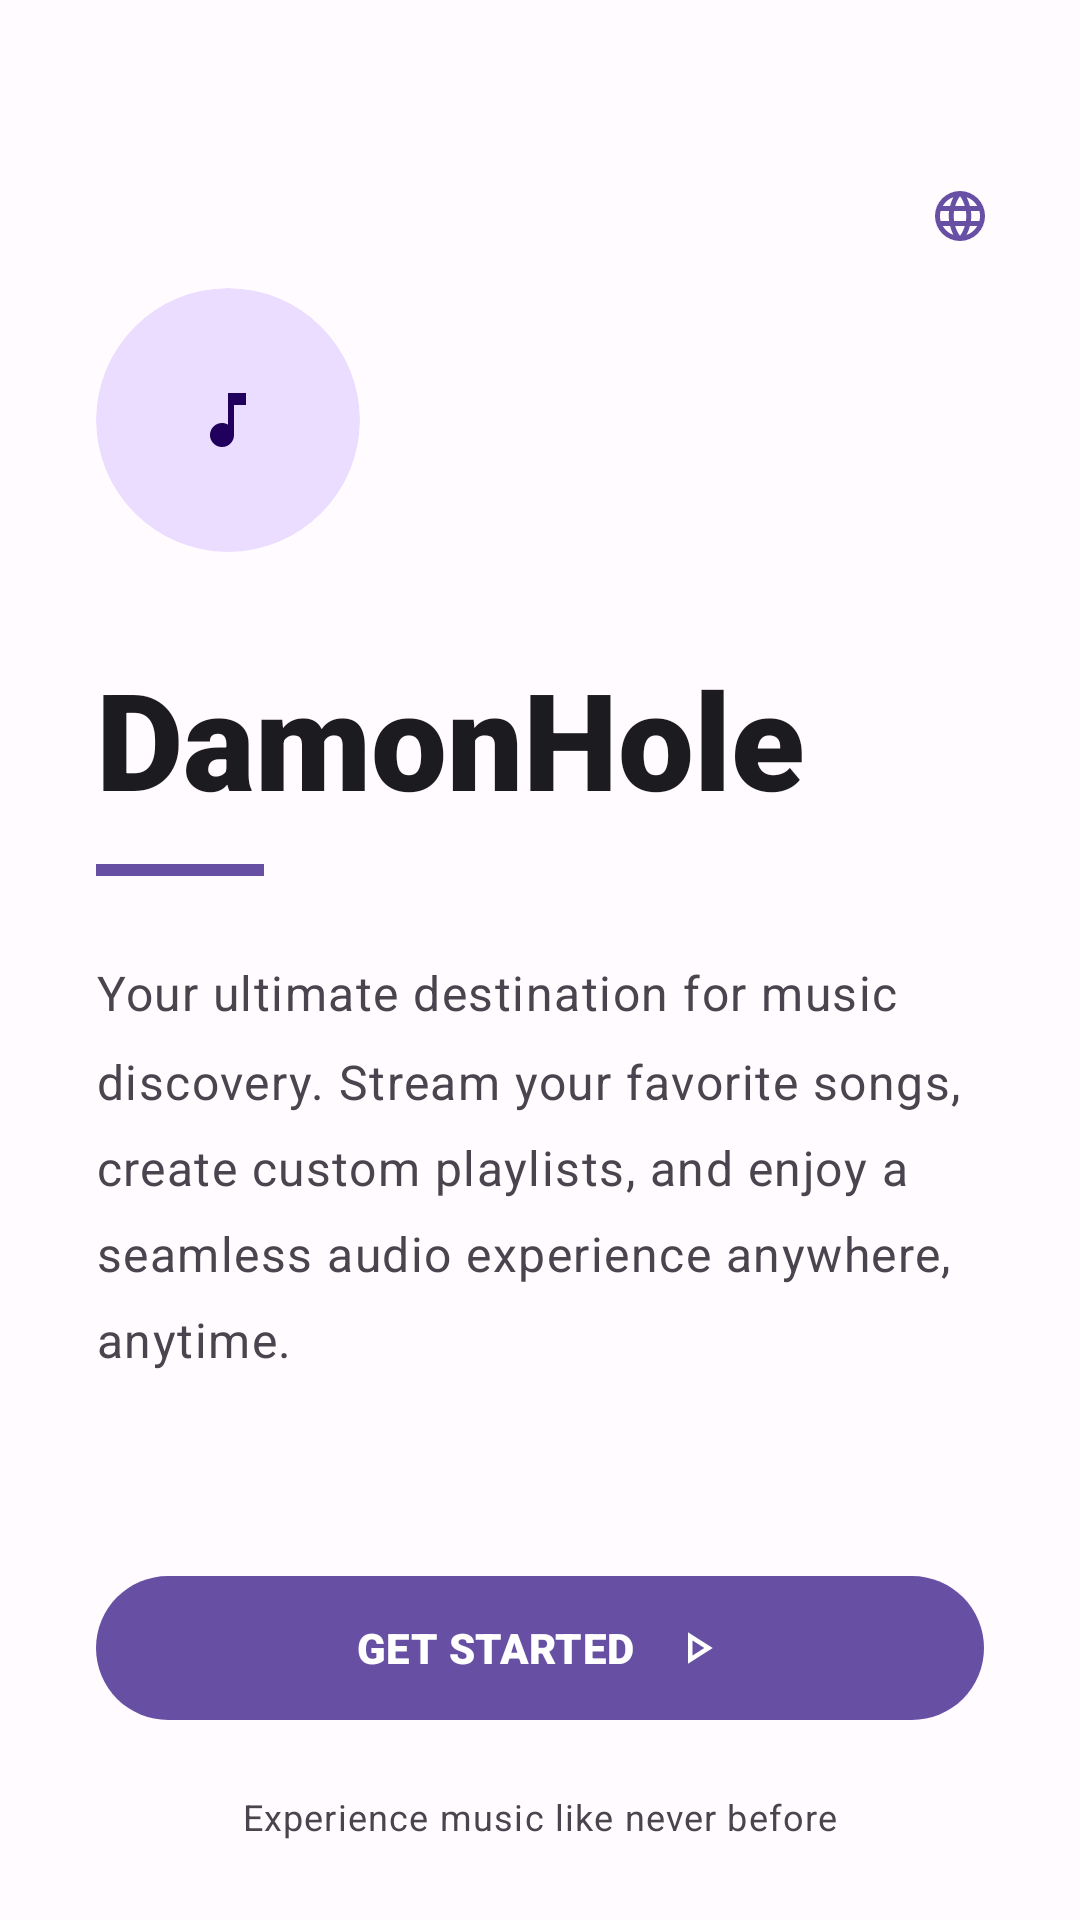

Here is an Android app screen rendered from its layout file. Give the layout XML and the strings, colors and styles it references.
<!-- AndroidManifest.xml: application theme Theme.DamonHole -->
<!-- res/layout/activity_welcome.xml -->
<?xml version="1.0" encoding="utf-8"?>
<androidx.coordinatorlayout.widget.CoordinatorLayout
    xmlns:android="http://schemas.android.com/apk/res/android"
    xmlns:app="http://schemas.android.com/apk/res-auto"
    android:layout_width="match_parent"
    android:layout_height="match_parent"
    android:background="?android:attr/windowBackground">

    <androidx.core.widget.NestedScrollView
        android:layout_width="match_parent"
        android:layout_height="match_parent">

        <LinearLayout
            android:layout_width="match_parent"
            android:layout_height="wrap_content"
            android:orientation="vertical"
            android:paddingHorizontal="32dp"
            android:paddingTop="96dp"
            android:paddingBottom="48dp">

            
            <com.google.android.material.card.MaterialCardView
                android:layout_width="88dp"
                android:layout_height="88dp"
                android:layout_marginBottom="32dp"
                app:cardCornerRadius="44dp"
                app:cardBackgroundColor="?attr/colorPrimaryContainer"
                app:cardElevation="0dp"
                app:strokeWidth="0dp">

                <com.google.android.material.imageview.ShapeableImageView
                    android:layout_width="88dp"
                    android:layout_height="88dp"
                    android:src="@drawable/ic_music_note"
                    android:padding="20dp"
                    android:scaleType="centerInside"
                    app:tint="?attr/colorOnPrimaryContainer"
                    app:shapeAppearanceOverlay="@style/ShapeAppearance.Material3.Corner.Full" />
            </com.google.android.material.card.MaterialCardView>

            
            <TextView
                android:layout_width="wrap_content"
                android:layout_height="wrap_content"
                android:text="@string/app_name"
                android:textAppearance="?attr/textAppearanceDisplayMedium"
                android:textColor="?attr/colorOnSurface"
                android:fontFamily="sans-serif-black" />

            
            <View
                android:layout_width="56dp"
                android:layout_height="4dp"
                android:layout_marginTop="12dp"
                android:layout_marginBottom="28dp"
                android:background="?attr/colorPrimary"
                android:backgroundTint="?attr/colorPrimary" />

            
            <TextView
                android:layout_width="match_parent"
                android:layout_height="wrap_content"
                android:text="@string/welcome_desc"
                android:textAppearance="?attr/textAppearanceBodyLarge"
                android:textColor="?attr/colorOnSurfaceVariant"
                android:lineSpacingMultiplier="1.5"
                android:layout_marginBottom="64dp" />

            
            <com.google.android.material.button.MaterialButton
                android:id="@+id/btnContinue"
                style="@style/Widget.Material3.Button"
                android:layout_width="match_parent"
                android:layout_height="56dp"
                android:text="@string/get_started"
                android:textAppearance="?attr/textAppearanceLabelLarge"
                android:fontFamily="sans-serif-black"
                app:cornerRadius="28dp"
                app:icon="@drawable/ic_play"
                app:iconGravity="textEnd"
                app:iconPadding="12dp" />

            
            <TextView
                android:layout_width="wrap_content"
                android:layout_height="wrap_content"
                android:layout_gravity="center_horizontal"
                android:layout_marginTop="20dp"
                android:text="@string/experience_music"
                android:textAppearance="?attr/textAppearanceBodySmall"
                android:textColor="?attr/colorOnSurfaceVariant" />

        </LinearLayout>
    </androidx.core.widget.NestedScrollView>

    <com.google.android.material.button.MaterialButton
        android:id="@+id/btnLanguage"
        style="@style/Widget.Material3.Button.IconButton"
        android:layout_width="wrap_content"
        android:layout_height="wrap_content"
        android:layout_gravity="top|end"
        android:layout_marginTop="48dp"
        android:layout_marginEnd="16dp"
        app:icon="@drawable/ic_language"
        app:iconTint="?attr/colorPrimary"
        android:contentDescription="@string/select_language" />

</androidx.coordinatorlayout.widget.CoordinatorLayout>
<!-- resources referenced by this layout -->
<resources>
  <string name="app_name">DamonHole</string>
  <string name="experience_music">Experience music like never before</string>
  <string name="get_started">GET STARTED</string>
  <string name="select_language">Select Language</string>
  <string name="welcome_desc">Your ultimate destination for music discovery. Stream your favorite songs, create custom playlists, and enjoy a seamless audio experience anywhere, anytime.</string>
  <style name="Theme.DamonHole" parent="Base.Theme.DamonHole" />
  <color name="md_theme_light_primary">#6750A4</color>
  <color name="md_theme_light_onPrimary">#FFFFFF</color>
  <color name="md_theme_light_primaryContainer">#EADDFF</color>
  <color name="md_theme_light_onPrimaryContainer">#21005D</color>
  <color name="md_theme_light_secondary">#625B71</color>
  <color name="md_theme_light_onSecondary">#FFFFFF</color>
  <color name="md_theme_light_secondaryContainer">#E8DEF8</color>
  <color name="md_theme_light_onSecondaryContainer">#1D192B</color>
  <color name="md_theme_light_tertiary">#7D5260</color>
  <color name="md_theme_light_onTertiary">#FFFFFF</color>
  <color name="md_theme_light_tertiaryContainer">#FFD8E4</color>
  <color name="md_theme_light_onTertiaryContainer">#31111D</color>
  <color name="md_theme_light_error">#B3261E</color>
  <color name="md_theme_light_onError">#FFFFFF</color>
  <color name="md_theme_light_errorContainer">#F9DEDC</color>
  <color name="md_theme_light_onErrorContainer">#410E0B</color>
  <color name="md_theme_light_background">#FFFBFE</color>
  <color name="md_theme_light_onBackground">#1C1B1F</color>
  <color name="md_theme_light_surface">#FFFBFE</color>
  <color name="md_theme_light_onSurface">#1C1B1F</color>
  <color name="md_theme_light_surfaceVariant">#E7E0EC</color>
  <color name="md_theme_light_onSurfaceVariant">#49454F</color>
  <color name="md_theme_light_outline">#79747E</color>
  <color name="md_theme_light_outlineVariant">#CAC4D0</color>
  <color name="md_theme_light_inverseSurface">#313033</color>
  <color name="md_theme_light_inverseOnSurface">#F4EFF4</color>
  <color name="md_theme_light_inversePrimary">#D0BCFF</color>
  <style name="TextAppearance.DamonHole.DisplayLarge" parent="TextAppearance.Material3.DisplayLarge">
          <item name="fontFamily">sans-serif</item>
      </style>
  <style name="TextAppearance.DamonHole.DisplayMedium" parent="TextAppearance.Material3.DisplayMedium">
          <item name="fontFamily">sans-serif</item>
      </style>
  <style name="TextAppearance.DamonHole.HeadlineLarge" parent="TextAppearance.Material3.HeadlineLarge">
          <item name="fontFamily">sans-serif-medium</item>
      </style>
  <style name="TextAppearance.DamonHole.HeadlineMedium" parent="TextAppearance.Material3.HeadlineMedium">
          <item name="fontFamily">sans-serif-medium</item>
      </style>
  <style name="TextAppearance.DamonHole.HeadlineSmall" parent="TextAppearance.Material3.HeadlineSmall">
          <item name="fontFamily">sans-serif-medium</item>
      </style>
  <style name="TextAppearance.DamonHole.TitleMedium" parent="TextAppearance.Material3.TitleMedium">
          <item name="fontFamily">sans-serif-medium</item>
      </style>
  <style name="TextAppearance.DamonHole.BodyLarge" parent="TextAppearance.Material3.BodyLarge">
          <item name="fontFamily">sans-serif</item>
      </style>
  <style name="TextAppearance.DamonHole.BodyMedium" parent="TextAppearance.Material3.BodyMedium">
          <item name="fontFamily">sans-serif</item>
      </style>
  <style name="TextAppearance.DamonHole.LabelLarge" parent="TextAppearance.Material3.LabelLarge">
          <item name="fontFamily">sans-serif-medium</item>
      </style>
  <style name="TextAppearance.DamonHole.LabelMedium" parent="TextAppearance.Material3.LabelMedium">
          <item name="fontFamily">sans-serif</item>
      </style>
</resources>
